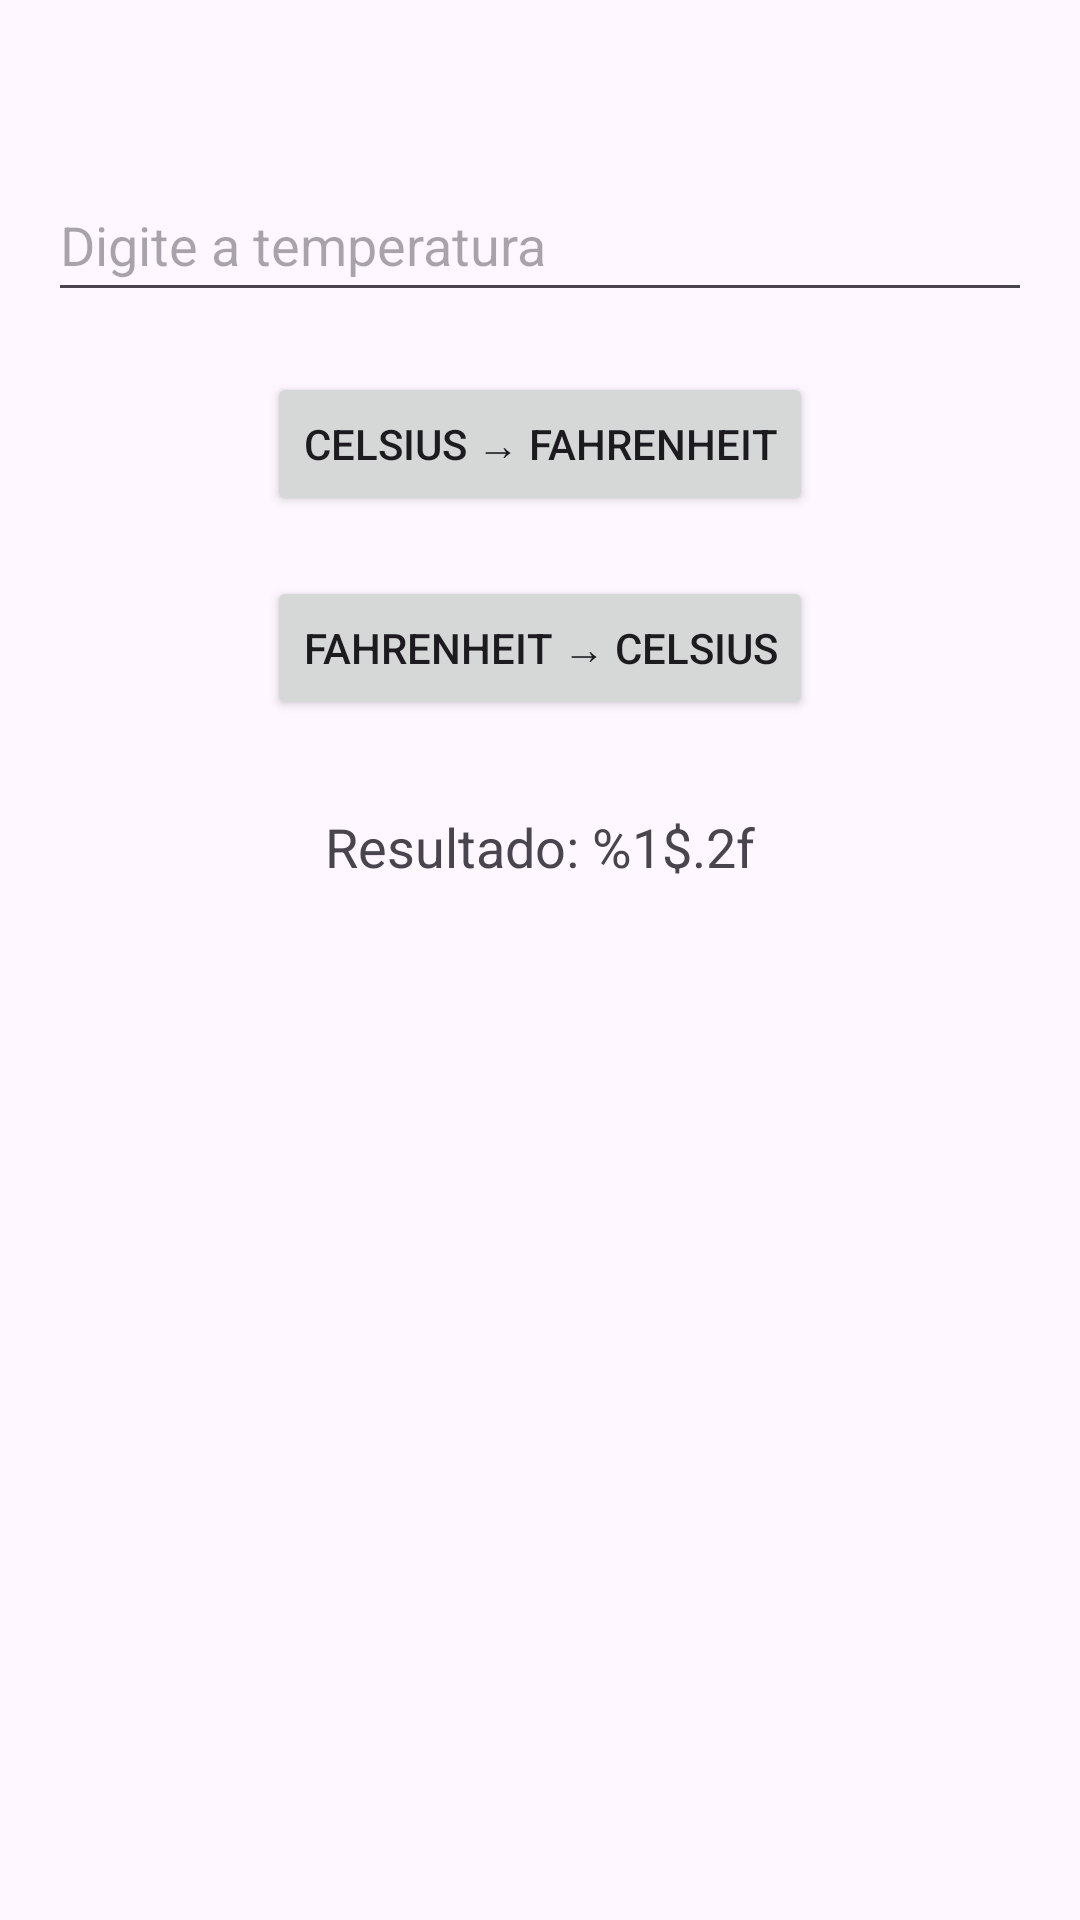

Layout XML and referenced resources for this Android screen:
<!-- AndroidManifest.xml: application theme Theme.KotlinActivity -->
<!-- res/layout/activity_quarta_tela.xml -->
<?xml version="1.0" encoding="utf-8"?>
<androidx.constraintlayout.widget.ConstraintLayout xmlns:android="http://schemas.android.com/apk/res/android"
    xmlns:app="http://schemas.android.com/apk/res-auto"
    xmlns:tools="http://schemas.android.com/tools"
    android:id="@+id/main"
    android:layout_width="match_parent"
    android:layout_height="match_parent"
    android:padding="16dp"
    android:fitsSystemWindows="true"
    tools:context=".QuartaTela">

    <EditText
        android:id="@+id/editTextTemperature"
        android:layout_width="0dp"
        android:layout_height="48dp"
        android:layout_marginTop="40dp"
        android:hint="@string/temperature_hint"
        android:inputType="numberDecimal"
        android:importantForAccessibility="yes"
        app:layout_constraintEnd_toEndOf="parent"
        app:layout_constraintStart_toStartOf="parent"
        app:layout_constraintTop_toTopOf="parent"
        android:autofillHints="temperature"/>

    <Button
        android:id="@+id/buttonCelsiusToFahrenheit"
        android:layout_width="wrap_content"
        android:layout_height="wrap_content"
        android:text="@string/celsius_to_fahrenheit"
        android:importantForAccessibility="yes"
        android:contentDescription="@string/celsius_to_fahrenheit_button"
        app:layout_constraintTop_toBottomOf="@+id/editTextTemperature"
        app:layout_constraintEnd_toEndOf="parent"
        app:layout_constraintStart_toStartOf="parent"
        android:layout_marginTop="20dp"/>

    <Button
        android:id="@+id/buttonFahrenheitToCelsius"
        android:layout_width="wrap_content"
        android:layout_height="wrap_content"
        android:text="@string/fahrenheit_to_celsius"
        android:importantForAccessibility="yes"
        android:contentDescription="@string/fahrenheit_to_celsius_button"
        app:layout_constraintTop_toBottomOf="@+id/buttonCelsiusToFahrenheit"
        app:layout_constraintEnd_toEndOf="parent"
        app:layout_constraintStart_toStartOf="parent"
        android:layout_marginTop="20dp"/>

    <TextView
        android:id="@+id/textViewResult"
        android:layout_width="wrap_content"
        android:layout_height="wrap_content"
        android:text="@string/result_label"
        android:textSize="18sp"
        android:textAlignment="center"
        android:layout_marginTop="30dp"
        app:layout_constraintTop_toBottomOf="@+id/buttonFahrenheitToCelsius"
        app:layout_constraintEnd_toEndOf="parent"
        app:layout_constraintStart_toStartOf="parent" />

</androidx.constraintlayout.widget.ConstraintLayout>
<!-- resources referenced by this layout -->
<resources>
  <string name="celsius_to_fahrenheit">Celsius → Fahrenheit</string>
  <string name="celsius_to_fahrenheit_button">Botão para converter Celsius para Fahrenheit</string>
  <string name="fahrenheit_to_celsius">Fahrenheit → Celsius</string>
  <string name="fahrenheit_to_celsius_button">Botão para converter Fahrenheit para Celsius</string>
  <string name="result_label">Resultado: %1$.2f</string>
  <string name="temperature_hint">Digite a temperatura</string>
  <style name="Theme.KotlinActivity" parent="Base.Theme.KotlinActivity" />
  <style name="Base.Theme.KotlinActivity" parent="Theme.Material3.DayNight.NoActionBar">
          
          
      </style>
</resources>
